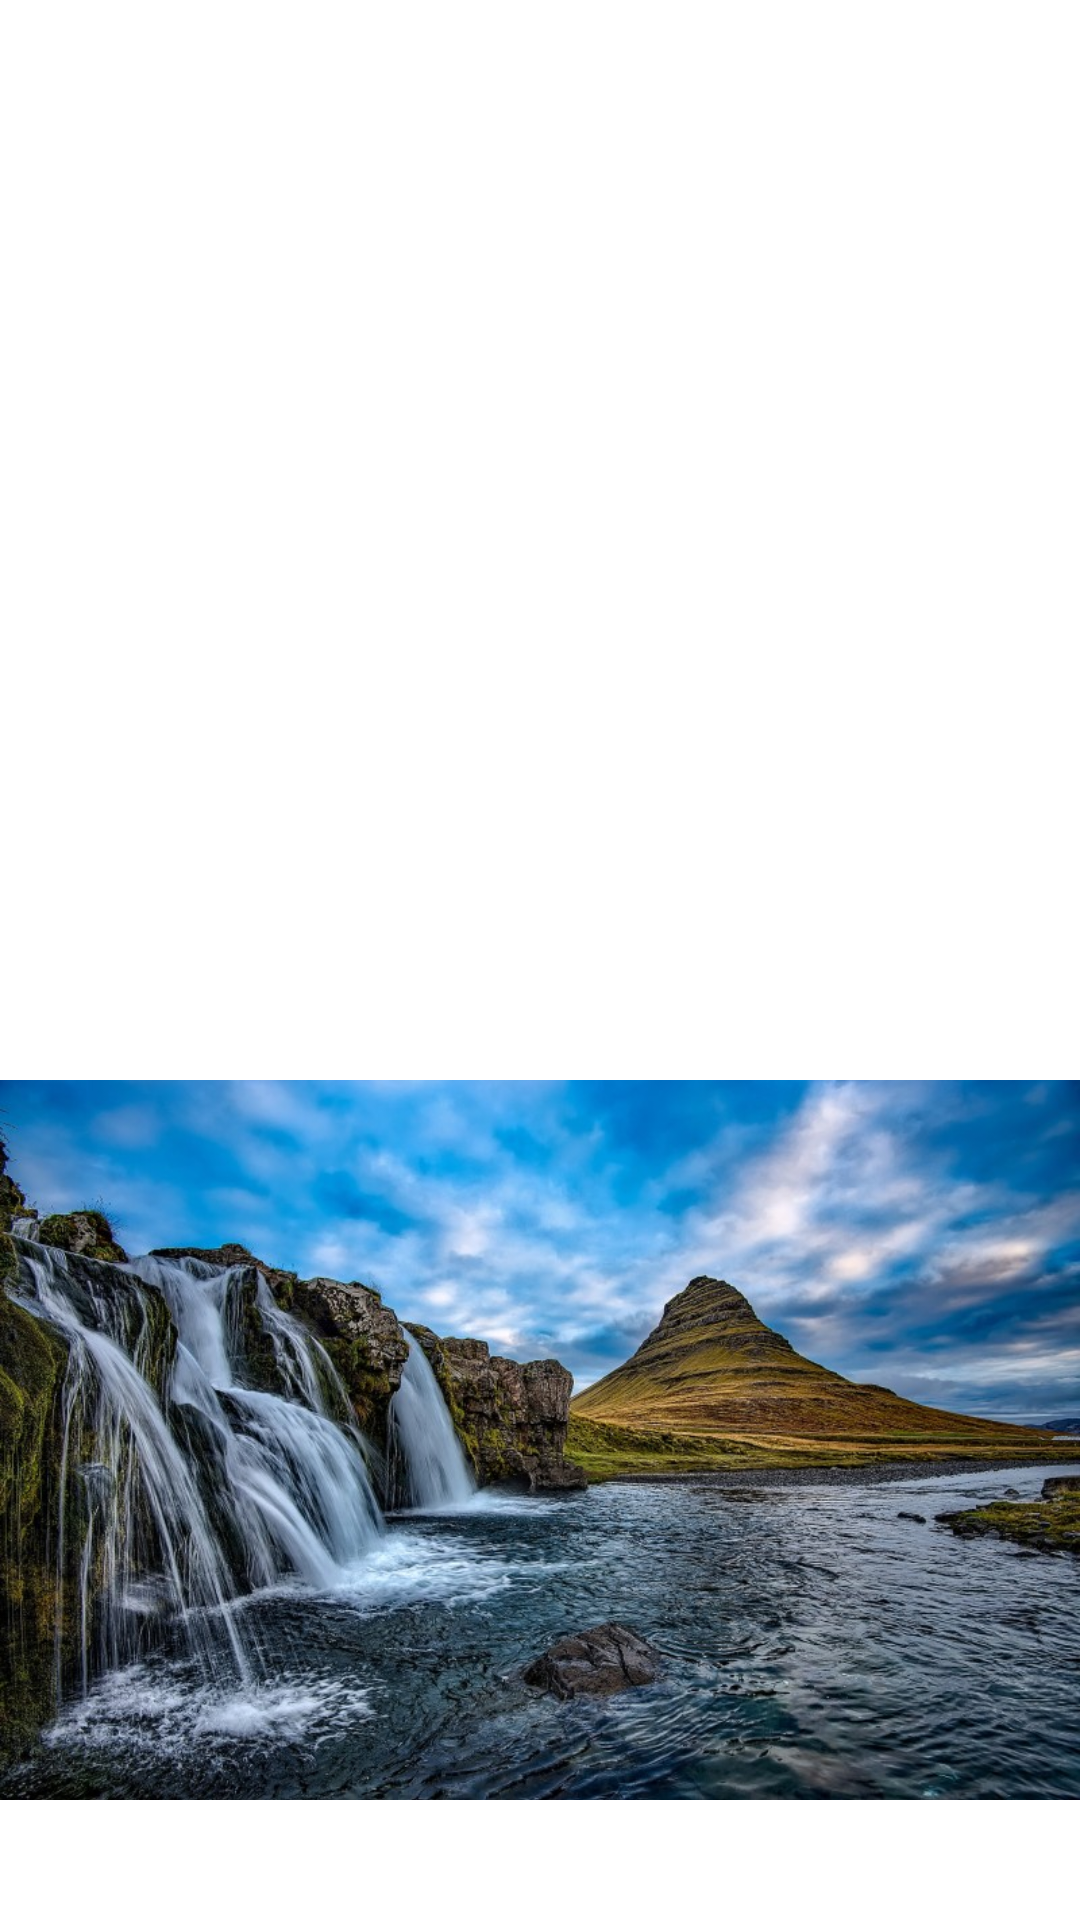

Reconstruct the res/layout file that produces this screen, plus the resources it refers to.
<!-- AndroidManifest.xml: application theme Theme.AndroidFirst -->
<!-- res/layout/activity_main7.xml -->
<?xml version="1.0" encoding="utf-8"?>
<LinearLayout xmlns:android="http://schemas.android.com/apk/res/android"
    xmlns:app="http://schemas.android.com/apk/res-auto"
    xmlns:tools="http://schemas.android.com/tools"
    android:layout_width="match_parent"
    android:layout_height="match_parent"
    android:orientation="vertical"
    tools:context=".MainActivity7">

    <ImageView
        android:layout_width="match_parent"
        android:layout_height="0dp"
        android:layout_weight="1"
        android:adjustViewBounds="true"
        android:src="@drawable/natural1" />

    <ImageView
        android:layout_width="match_parent"
        android:layout_height="0dp"
        android:layout_weight="1"
        android:adjustViewBounds="true"
        android:src="@drawable/nature" />

</LinearLayout>
<!-- resources referenced by this layout -->
<resources>
  <!-- drawable nature: jpg bitmap (drawable, 167965 bytes) -->
</resources>
